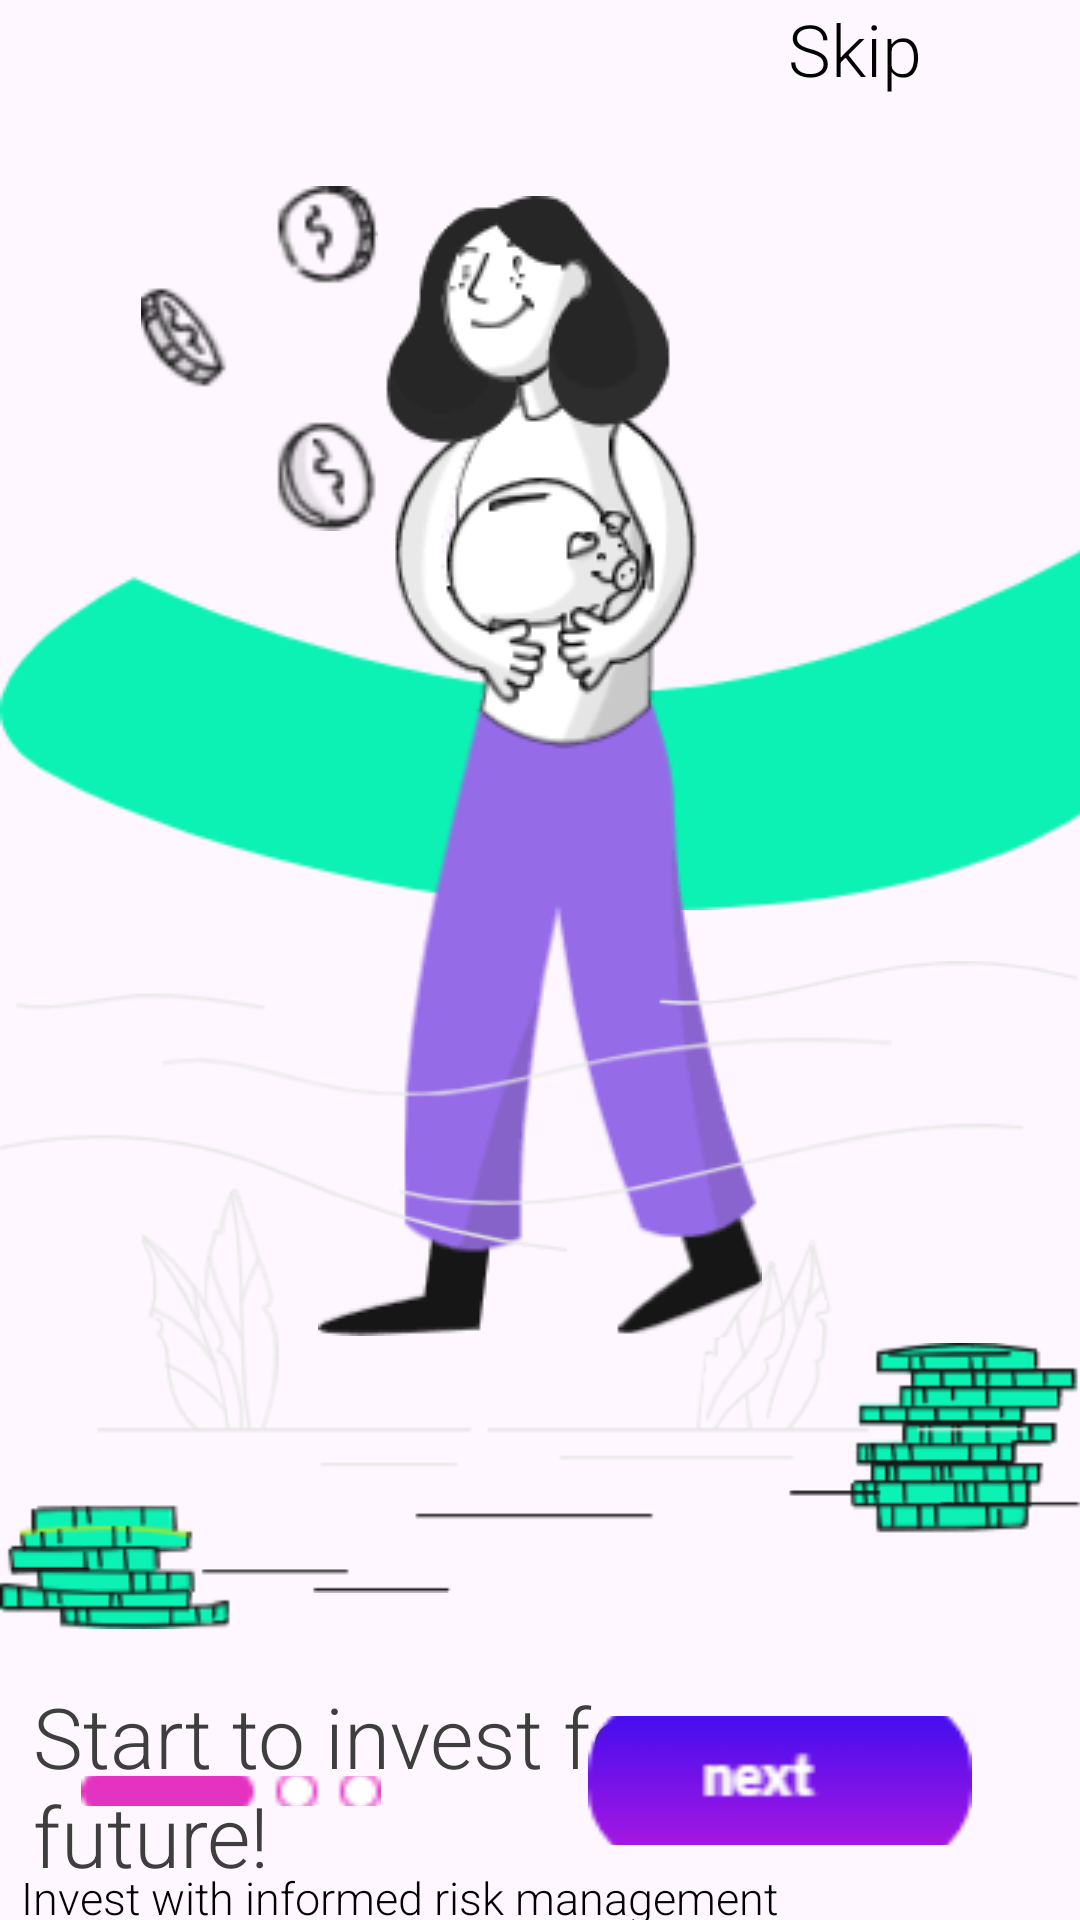

Produce the Android XML layout that renders to this screen, including the resource entries it uses.
<!-- AndroidManifest.xml: application theme Theme.Tradix -->
<!-- res/layout/content_main.xml -->
<?xml version="1.0" encoding="utf-8"?>
<RelativeLayout
    xmlns:android="http://schemas.android.com/apk/res/android"
    android:layout_width="match_parent"
    android:layout_height="match_parent">

    <TextView
        android:id="@+id/yourTextViewId5"
        android:layout_width="107dp"
        android:layout_height="47dp"
        android:layout_alignParentEnd="true"
        android:layout_gravity="start|top"
        android:layout_marginEnd="-10dp"
        android:fontFamily="sans-serif-light"
        android:text="Skip"
        android:textAlignment="textStart"
        android:textColor="#000000"
        android:textSize="24sp"
        android:textStyle="normal" />

    <ImageView
        android:id="@+id/flying_coins"
        android:layout_width="173dp"
        android:layout_height="115dp"
        android:layout_below="@id/yourTextViewId5"
        android:layout_marginTop="15dp"
        android:src="@drawable/flying_coins" />

    <ImageView
        android:id="@+id/green"
        android:layout_width="wrap_content"
        android:layout_height="wrap_content"
        android:layout_below="@id/flying_coins"
        android:layout_alignParentEnd="true"
        android:layout_marginTop="0dp"
        android:layout_marginEnd="-23dp"
        android:src="@drawable/green" />

    <ImageView
        android:id="@+id/girl"
        android:layout_width="match_parent"
        android:layout_height="wrap_content"
        android:layout_below="@id/green"
        android:layout_marginTop="-239dp"
        android:src="@drawable/girl" />

    <ImageView
        android:id="@+id/coins"
        android:layout_width="match_parent"
        android:layout_height="wrap_content"
        android:src="@drawable/coins"
        android:layout_below="@id/girl" />


    <ImageView
        android:id="@+id/background"
        android:layout_width="match_parent"
        android:layout_height="wrap_content"
        android:layout_below="@id/coins"
        android:layout_marginTop="-256dp"
        android:src="@drawable/background" />

    <TextView
        android:id="@+id/yourTextViewId"
        android:layout_width="284dp"
        android:layout_height="88dp"
        android:layout_below="@id/background"
        android:layout_alignParentEnd="true"
        android:layout_gravity="start|top"
        android:layout_marginTop="-2dp"
        android:layout_marginEnd="65dp"
        android:background="@drawable/dashed_border1"
        android:fontFamily="sans-serif-light"
        android:gravity="start|top"
        android:text="Start to invest for your future!"
        android:textAlignment="textStart"
        android:textColor="#3e3e3e"
        android:textSize="28sp"
        android:textStyle="normal" />

    <TextView
        android:id="@+id/yourTextViewId1"
        android:layout_width="278dp"
        android:layout_height="36dp"
        android:layout_below="@id/yourTextViewId"
        android:layout_alignParentEnd="true"
        android:layout_gravity="start|top"
        android:layout_marginTop="-18dp"
        android:layout_marginEnd="75dp"
        android:background="@drawable/dashed_border1"
        android:fontFamily="sans-serif-light"
        android:gravity="start|top"
        android:text="Invest with informed risk management"
        android:textAlignment="textStart"
        android:textColor="#000000"
        android:textSize="15sp"
        android:textStyle="normal" />

    <ImageView
        android:id="@+id/yourImageViewId"
        android:layout_width="128dp"
        android:layout_height="43dp"
        android:layout_alignParentEnd="true"
        android:layout_alignParentBottom="true"
        android:layout_marginEnd="36dp"
        android:layout_marginBottom="25dp"
        android:scaleType="centerCrop"
        android:src="@drawable/signup" />

    <ImageView
        android:id="@+id/yourImageViewId23"
        android:layout_width="100dp"
        android:layout_height="10dp"
        android:layout_alignParentEnd="true"
        android:layout_alignParentBottom="true"
        android:layout_marginEnd="233dp"
        android:layout_marginBottom="38dp"
        android:scaleType="centerCrop"
        android:src="@drawable/cursor" />



</RelativeLayout>
<!-- resources referenced by this layout -->
<resources>
  <!-- drawable background: png bitmap (drawable, 10134 bytes) -->
  <!-- drawable coins: png bitmap (drawable, 4698 bytes) -->
  <!-- drawable cursor: png bitmap (drawable, 331 bytes) -->
  <!-- drawable dashed_border1 (drawable) -->
  <?xml version="1.0" encoding="utf-8"?>
  <layer-list xmlns:android="http://schemas.android.com/apk/res/android">
      <item>
          <shape android:shape="rectangle">
              <solid android:color="#00000000" /> 
          </shape>
      </item>
      <item android:left="1dp" android:right="1dp" android:top="1dp" android:bottom="1dp">
          <shape android:shape="rectangle">
              <stroke
                  android:color="#00000000"
              android:width="1dp"
              android:dashWidth="4dp"
              android:dashGap="4dp" />
          </shape>
      </item>
  </layer-list>
  <!-- drawable flying_coins: png bitmap (drawable, 1927 bytes) -->
  <!-- drawable girl: png bitmap (drawable, 10671 bytes) -->
  <!-- drawable green: png bitmap (drawable, 2258 bytes) -->
  <!-- drawable signup: png bitmap (drawable, 1303 bytes) -->
  <style name="Theme.Tradix" parent="Base.Theme.Tradix" />
  <style name="Base.Theme.Tradix" parent="Theme.Material3.DayNight.NoActionBar">
          
          
      </style>
</resources>
